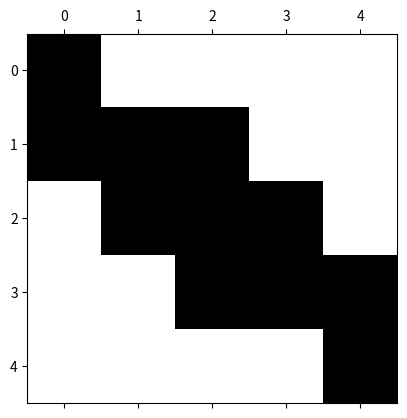
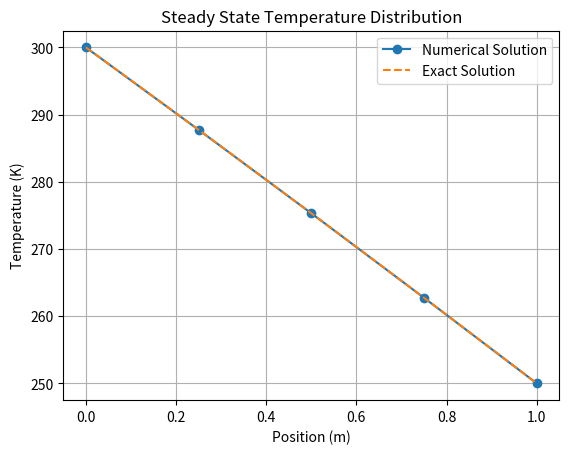

Source code (Python) for these figures, in order:
# ==============================================================================
# Steady Heat Conduction Solver - Control volume method
# Chapters 3-4
# Steady heat conduction with constant source/sink term in the domain.
# Dirichlet boundary conditions in both sides of the domain
# [redacted]
# ==============================================================================

# Importing required libraries
import numpy as np
import matplotlib.pyplot as plt

# Setting up the variables for the problem
nx = 5                              # Number of points in the grid (volume centers)
L = 1.0                             # Length of the domain (m)
k = 1.0                             # Thermal conductivity (W/mK)
S = 2.5                             # Source term (W/m^3)
T0 = 300.0                          # Boundary condition at x=0 (K)
TL = 250.0                          # Boundary condition at x=L (K)

# Creating vector with coordinates
x = np.linspace(0, L, nx)

# Creating matrix to store constant coefficients and RHS vector
A = np.zeros((nx, nx))
b = np.zeros(nx)

# Filling information for inner nodes in the matrix: This is not the best way, 
# but it is comprehensible and gives some idea of the process
for i in range(1, nx - 1): 
    
    # Filling information for matrix coefficients
    A[i, i - 1] = k / (x[i] - x[i - 1])    # Left neighbor
    A[i, i + 1] = k / (x[i + 1] - x[i])    # Right neighbor
    A[i, i] = -A[i, i - 1] - A[i, i + 1]   # Center node

    # Filling information for RHS
    b[i] = -S * (x[i + 1] - x[i - 1]) / 2

# Filling information for boundary conditions in matrix and RHS
A[0, 0] = 1
b[0] = T0
A[nx - 1, nx - 1] = 1
b[nx - 1] = TL

plt.spy(A)
plt.show()

# Solving linear system:
T = np.linalg.solve(A, b)

# Generating exact solution (from solving differential equation)
X = np.linspace(0, L, 200)
T_exact = T0 + (TL - T0) * X / L + S * (L * X - X ** 2) / (2 * k)

# Plotting the result 
fig, ax = plt.subplots()
ax.plot(x, T, marker='o', label='Numerical Solution')
ax.plot(X, T_exact, label='Exact Solution', linestyle='--')
ax.set_xlabel('Position (m)')
ax.set_ylabel('Temperature (K)')
ax.set_title('Steady State Temperature Distribution')
plt.grid()
plt.legend()
plt.show()